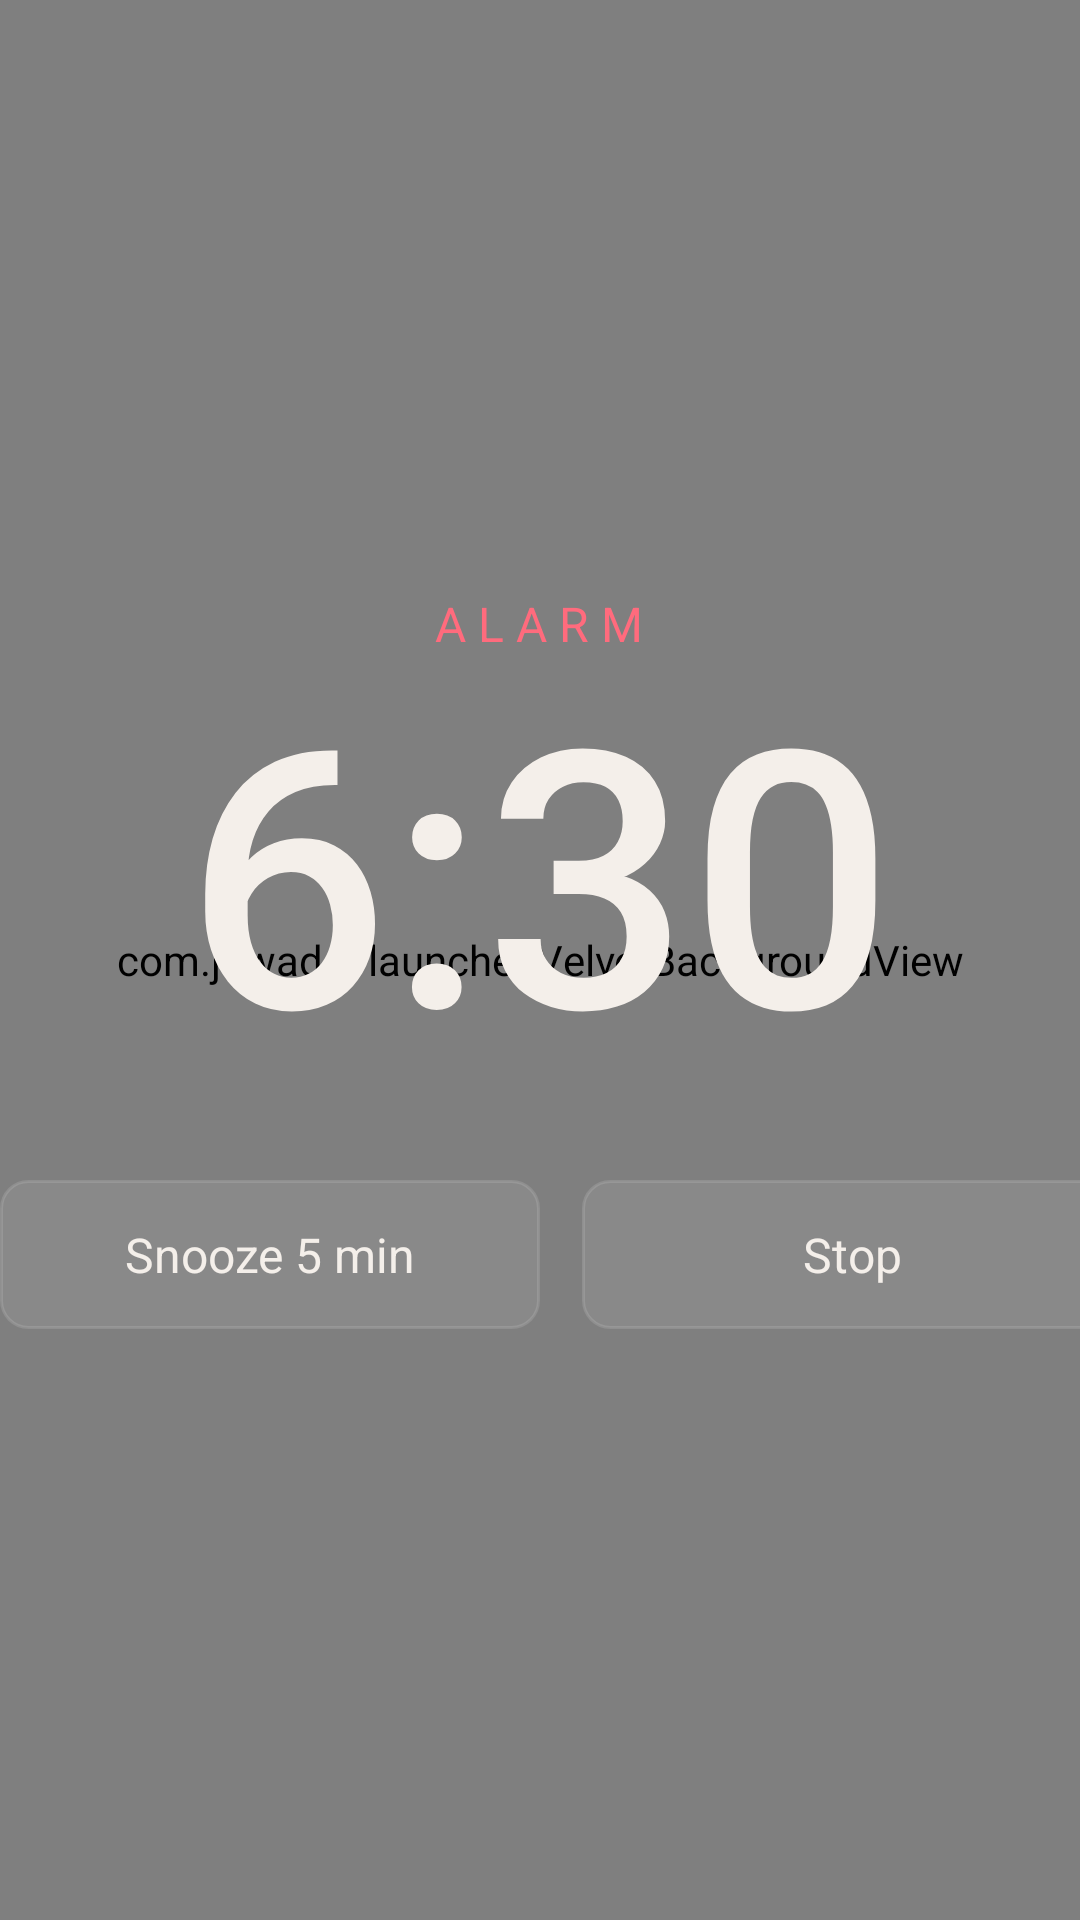

Write the Android layout XML for this screen, with the resource values it uses.
<!-- AndroidManifest.xml: activity theme Theme.JawadTV -->
<!-- res/layout/activity_alarm.xml -->
<?xml version="1.0" encoding="utf-8"?>
<FrameLayout xmlns:android="http://schemas.android.com/apk/res/android"
    android:layout_width="match_parent"
    android:layout_height="match_parent"
    android:layoutDirection="ltr">

    <com.jawad.tvlauncher.VelvetBackgroundView
        android:layout_width="match_parent"
        android:layout_height="match_parent" />

    <LinearLayout
        android:layout_width="wrap_content"
        android:layout_height="wrap_content"
        android:layout_gravity="center"
        android:gravity="center_horizontal"
        android:orientation="vertical">

        <TextView
            android:layout_width="wrap_content"
            android:layout_height="wrap_content"
            android:letterSpacing="0.25"
            android:text="@string/alarm_title"
            android:textColor="@color/red_soft"
            android:textSize="16sp" />

        <TextView
            android:id="@+id/alarmClock"
            android:layout_width="wrap_content"
            android:layout_height="wrap_content"
            android:layout_marginTop="6dp"
            android:fontFamily="sans-serif-medium"
            android:includeFontPadding="false"
            android:text="6:30"
            android:textColor="@color/text_primary"
            android:textSize="120sp" />

        <LinearLayout
            android:layout_width="wrap_content"
            android:layout_height="wrap_content"
            android:layout_marginTop="28dp"
            android:orientation="horizontal">

            <TextView
                android:id="@+id/btnSnooze"
                android:layout_width="180dp"
                android:layout_height="wrap_content"
                android:layout_marginEnd="14dp"
                android:background="@drawable/chip_bg"
                android:clickable="true"
                android:focusable="true"
                android:gravity="center"
                android:paddingTop="14dp"
                android:paddingBottom="14dp"
                android:text="@string/alarm_snooze"
                android:textColor="@color/text_primary"
                android:textSize="16sp" />

            <TextView
                android:id="@+id/btnDismiss"
                android:layout_width="180dp"
                android:layout_height="wrap_content"
                android:background="@drawable/chip_bg"
                android:clickable="true"
                android:focusable="true"
                android:gravity="center"
                android:paddingTop="14dp"
                android:paddingBottom="14dp"
                android:text="@string/alarm_dismiss"
                android:textColor="@color/text_primary"
                android:textSize="16sp" />
        </LinearLayout>
    </LinearLayout>
</FrameLayout>
<!-- resources referenced by this layout -->
<resources>
  <color name="red_soft">#FF6B7D</color>
  <color name="text_primary">#F4EFEA</color>
  <!-- drawable chip_bg (drawable) -->
  <?xml version="1.0" encoding="utf-8"?>
  <selector xmlns:android="http://schemas.android.com/apk/res/android">
      <item android:state_focused="true">
          <shape android:shape="rectangle">
              <solid android:color="@color/red" />
              <stroke android:width="1dp" android:color="@color/red_ring" />
              <corners android:radius="9dp" />
          </shape>
      </item>
      <item android:state_selected="true">
          <shape android:shape="rectangle">
              <solid android:color="#66E0243C" />
              <stroke android:width="1dp" android:color="@color/red_soft" />
              <corners android:radius="9dp" />
          </shape>
      </item>
      <item>
          <shape android:shape="rectangle">
              <solid android:color="@color/glass" />
              <stroke android:width="1dp" android:color="@color/glass_border" />
              <corners android:radius="9dp" />
          </shape>
      </item>
  </selector>
  <string name="alarm_dismiss">Stop</string>
  <string name="alarm_snooze">Snooze 5 min</string>
  <string name="alarm_title">ALARM</string>
  <style name="Theme.JawadTV" parent="Theme.AppCompat.NoActionBar">
          <item name="android:windowBackground">@color/bg</item>
          <item name="android:colorBackground">@color/bg</item>
          <item name="android:textColorPrimary">@color/text_primary</item>
          <item name="android:windowFullscreen">true</item>
          <item name="android:windowContentOverlay">@null</item>
          <item name="android:windowAnimationStyle">@null</item>
      </style>
  <color name="red">#E0243C</color>
  <color name="red_ring">#FFD6DB</color>
  <color name="glass">#14FFFFFF</color>
  <color name="glass_border">#1FFFFFFF</color>
  <color name="bg">#0B0B0C</color>
</resources>
